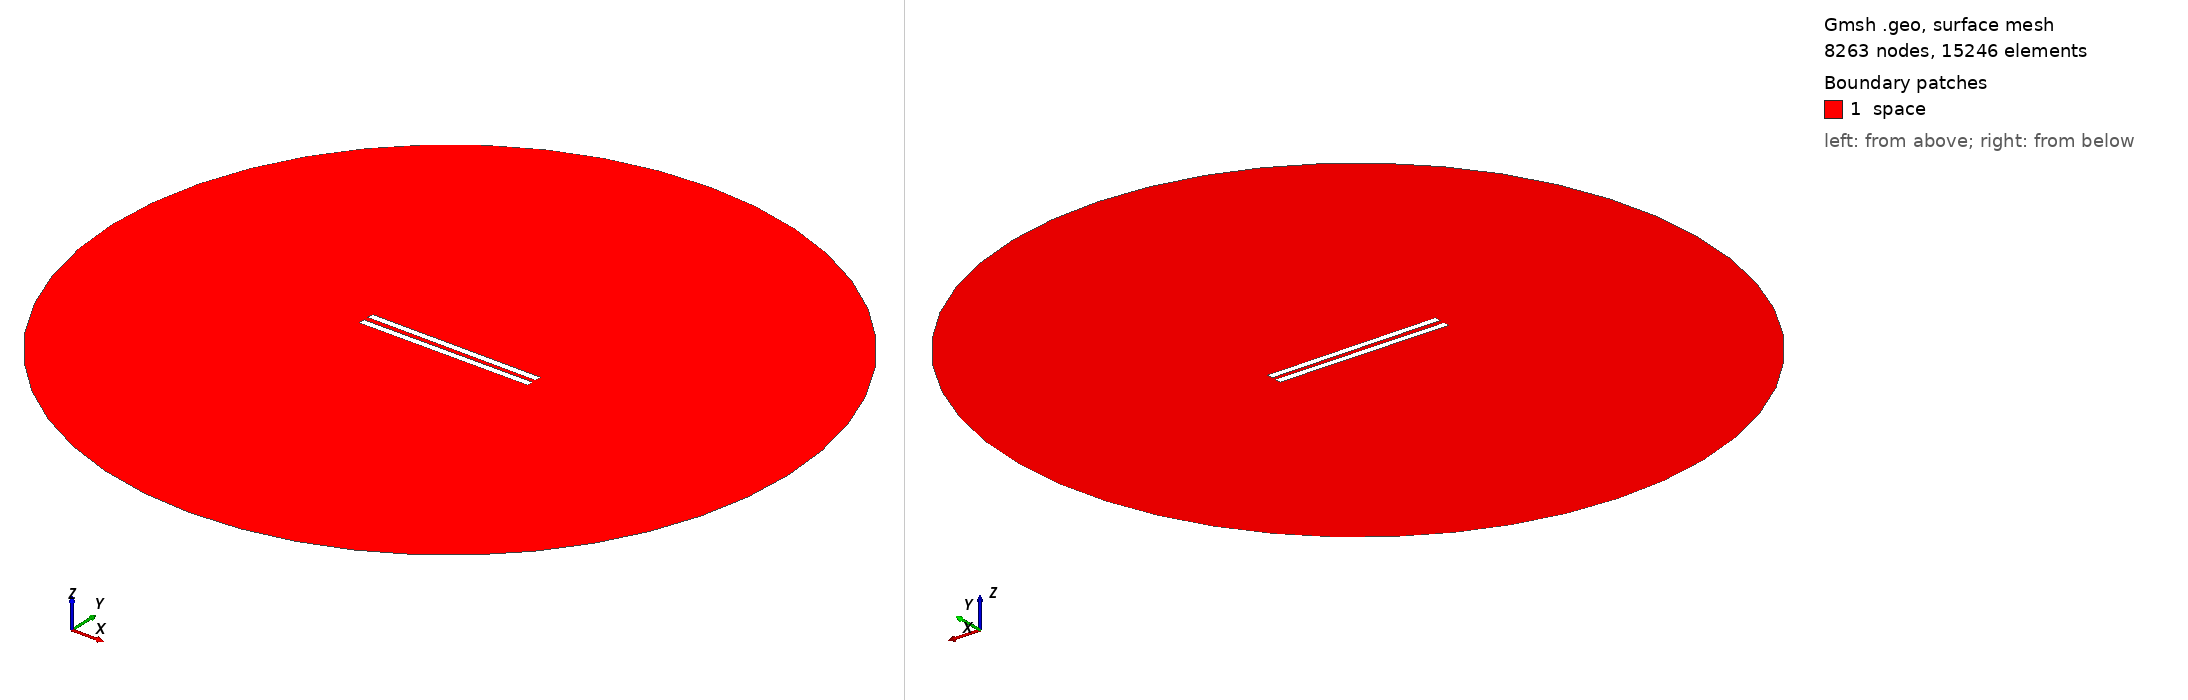

Gmsh geometry script, surface-meshed: 8263 nodes, 15246 surface elements. Boundary patches (legend numbers): 1 space. Left view from above one corner, right view from below the opposite corner. Legend entries are the model's physical surfaces. The drawing asked Gmsh for element sizes between 1% and 20% of the model's largest extent; the script's own settings can give other sizes.

=== 97.geo (drawn) ===
// Set the geometry kernel
SetFactory("OpenCASCADE");

//---------------------------------------
// Rectangles
//---------------------------------------

// Rectangle 1 (top)
Point(1) = {-49.9, 1.25, 0, 1.0};
Point(2) = {49.9, 1.25, 0, 1.0};
Point(3) = {49.9, 5.05, 0, 1.0};
Point(4) = {-49.9, 5.05, 0, 1.0};

Line(1) = {1, 2};
Line(2) = {2, 3};
Line(3) = {3, 4};
Line(4) = {4, 1};

Line Loop(1) = {1, 2, 3, 4};
Plane Surface(1) = {1};

Rotate { {0, 0, 1}, {0,  1.25,  0}, -0.006 } {
  Surface{1};
}

// Rectangle 2 (bottom)
Point(5) = {-49.9, -1.25, 0, 1.0};
Point(6) = {49.9, -1.25, 0, 1.0};
Point(7) = {49.9, -5.05, 0, 1.0};
Point(8) = {-49.9, -5.05, 0, 1.0};

Line(5) = {5, 6};
Line(6) = {6, 7};
Line(7) = {7, 8};
Line(8) = {8, 5};

Line Loop(2) = {5, 6, 7, 8};
Plane Surface(2) = {2}; 


//---------------------------------------
// Circle
//---------------------------------------

// Define points
Point(9) = {0, 0, 0};        // Center
Point(10) = {200, 0, 0};     // Start point
Point(11) = {0, 200, 0};     // 90 degrees
Point(12) = {-200, 0, 0};    // 180 degrees
Point(13) = {0, -200, 0};    // 270 degrees

// Define circle arcs (each needs start, center, end)
Circle(9) = {10, 9, 11};
Circle(10) = {11, 9, 12};
Circle(11) = {12, 9, 13};
Circle(12) = {13, 9, 10};

// Define curve loop and surface if needed
Curve Loop(3) = {9, 10, 11, 12};
Surface(3) = {3};

//---------------------------------------
// Define Physical Groups
//---------------------------------------                

//--- Physical Curves
// Physical groups for boundaries
Physical Line("force_segment", 10) = {1};
Physical Line("upper_plate", 11) = {2, 3, 4};
Physical Line("lower_plate", 12) = {5, 6, 7, 8};
Physical Line("boundary", 20) = {9, 10, 11, 12};

// Subtract Rectangles from Circle
BooleanDifference{ Surface{3}; Delete; }{ Surface{1}; Surface{2}; Delete; }
//--- Physical Surfaces
Physical Surface("space", 30) = {3};


//---------------------------------------
// Fine mesh near the plates
//--------------------------------------- 

// Define a distance field for mesh refinement
Field[1] = Distance;
Field[1].CurvesList = {1, 2, 3, 4, 5, 6, 7, 8};  // Rectangle curves
Field[1].NumPointsPerCurve = 200;

c = 0.3;
// Define threshold field to control mesh size based on distance to attractor
Field[2] = Threshold;
Field[2].IField = 1;
Field[2].LcMin = c; // Minimum element size near the attractor
Field[2].LcMax = 100*c;  // Maximum element size away from the attractor
Field[2].DistMin = 0.01;
Field[2].DistMax = 40;

Background Field = 2;

//---------------------------------------
// 6. Generate the Mesh
//---------------------------------------
Mesh 2;  // 2D mesh generation
